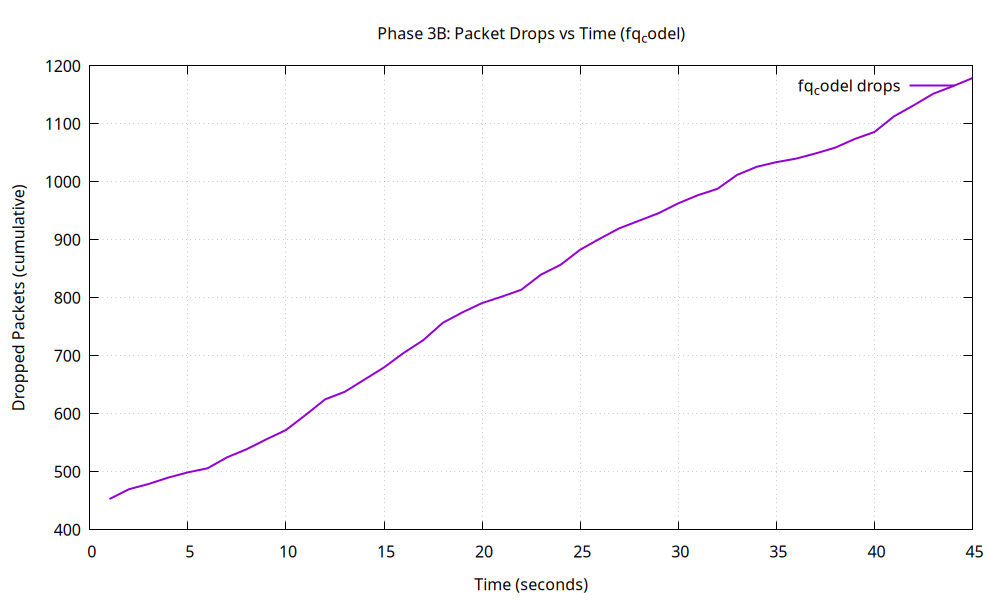

The file beside this chart, header and first rows:
1, 453
2, 470
3, 479
4, 490
5, 499
6, 506
7, 525
8, 539
9, 556
10, 572
11, 598
12, 625
13, 638
14, 659
15, 680
16, 705
17, 727
18, 757
19, 775
20, 791
21, 802
22, 814
23, 840
24, 857
25, 883
26, 902
27, 920
28, 933
29, 946
30, 963
31, 977
32, 988
33, 1012
34, 1026
35, 1034
36, 1040
37, 1049
38, 1059
39, 1074
40, 1086
41, 1113
42, 1132
43, 1152
44, 1165
45, 1179
